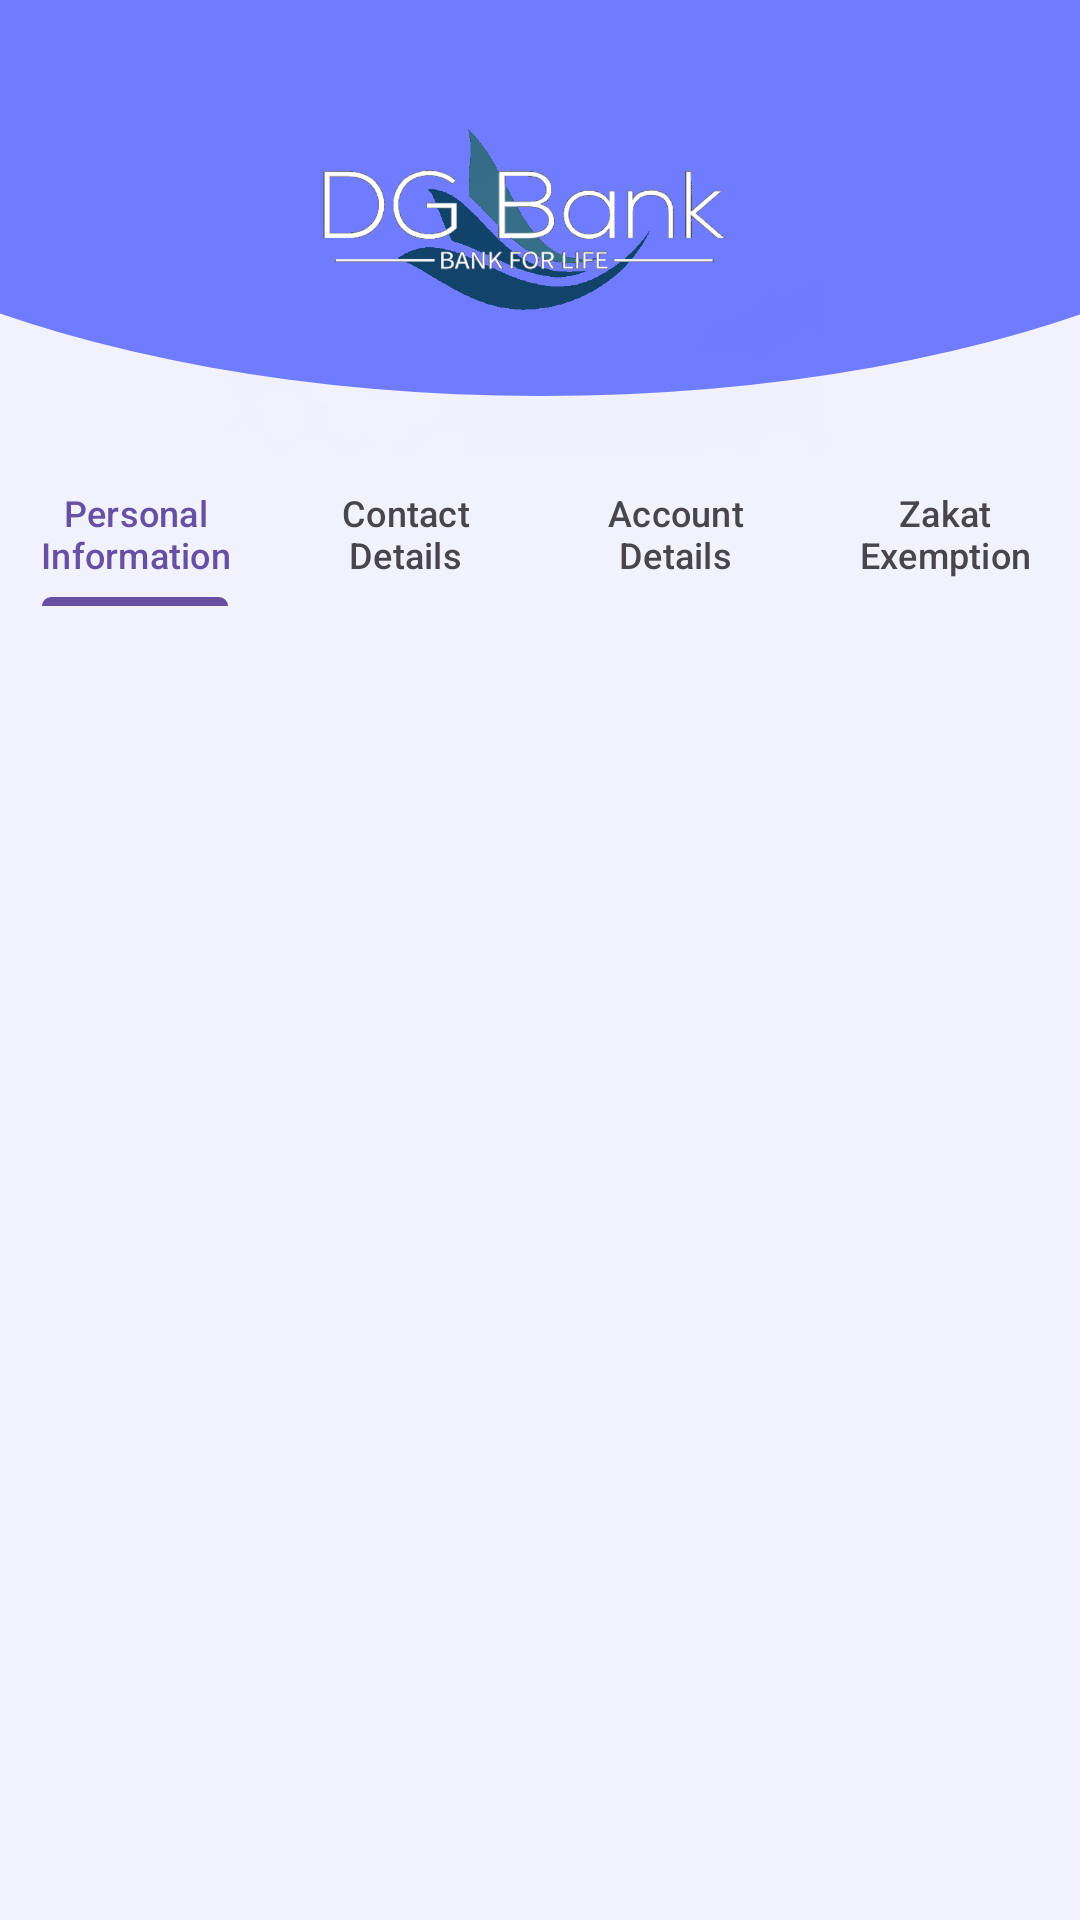

Android layout source for this screen:
<!-- AndroidManifest.xml: application theme Theme.DG_Bank -->
<!-- res/layout/activity_open_account.xml -->
<?xml version="1.0" encoding="utf-8"?>
<androidx.constraintlayout.widget.ConstraintLayout xmlns:android="http://schemas.android.com/apk/res/android"
    xmlns:app="http://schemas.android.com/apk/res-auto"
    xmlns:tools="http://schemas.android.com/tools"
    android:layout_width="match_parent"
    android:layout_height="match_parent"
    tools:context=".OpenAccount">

    <androidx.constraintlayout.widget.ConstraintLayout
        android:layout_width="match_parent"
        android:layout_height="match_parent"
        android:background="#F2F2FF"
        tools:context=".SignIn">

        <ImageView
            android:id="@+id/imageView5"
            android:layout_width="579sp"
            android:layout_height="252sp"
            android:translationY="-120sp"
            app:layout_constraintBottom_toBottomOf="parent"
            app:layout_constraintEnd_toEndOf="parent"
            app:layout_constraintHorizontal_bias="0.5"
            app:layout_constraintStart_toStartOf="parent"
            app:layout_constraintTop_toTopOf="parent"
            app:layout_constraintVertical_bias="0.0"
            app:srcCompat="@drawable/circle" />

        <ImageView
            android:id="@+id/imageView6"
            android:layout_width="201sp"
            android:layout_height="154sp"
            app:layout_constraintBottom_toBottomOf="@+id/imageView5"
            app:layout_constraintEnd_toEndOf="parent"
            app:layout_constraintHorizontal_bias="0.476"
            app:layout_constraintStart_toStartOf="parent"
            app:layout_constraintTop_toTopOf="parent"
            app:layout_constraintVertical_bias="0.0"
            app:srcCompat="@drawable/logo" />

        <com.google.android.material.tabs.TabLayout
            android:id="@+id/tabLayout"
            android:layout_width="wrap_content"
            android:layout_height="wrap_content"
            android:background="#00FFFFFF"
            app:layout_constraintBottom_toBottomOf="parent"
            app:layout_constraintEnd_toEndOf="parent"
            app:layout_constraintHorizontal_bias="0.5"
            app:layout_constraintStart_toStartOf="parent"
            app:layout_constraintTop_toBottomOf="@+id/imageView6"
            app:layout_constraintVertical_bias="0.0">

            <com.google.android.material.tabs.TabItem
                android:layout_width="wrap_content"
                android:layout_height="wrap_content"
                android:drawingCacheQuality="auto"
                android:text="Personal Information"
                android:visibility="visible" />

            <com.google.android.material.tabs.TabItem
                android:layout_width="wrap_content"
                android:layout_height="wrap_content"
                android:text="Contact Details"
                tools:layout_editor_absoluteX="144sp"
                tools:layout_editor_absoluteY="341sp" />

            <com.google.android.material.tabs.TabItem
                android:layout_width="wrap_content"
                android:layout_height="wrap_content"
                android:text="Account Details" />

            <com.google.android.material.tabs.TabItem
                android:id="@+id/tabItem"
                android:layout_width="wrap_content"
                android:layout_height="wrap_content"
                android:text="Zakat Exemption" />
        </com.google.android.material.tabs.TabLayout>

        <androidx.viewpager.widget.ViewPager
            android:id="@+id/view_pager"
            android:layout_width="match_parent"
            android:layout_height="575sp"
            android:padding="10sp"
            app:layout_constraintBottom_toBottomOf="parent"
            app:layout_constraintEnd_toEndOf="parent"
            app:layout_constraintHorizontal_bias="0.0"
            app:layout_constraintStart_toStartOf="parent"
            app:layout_constraintTop_toBottomOf="@+id/tabLayout"
            app:layout_constraintVertical_bias="1.0" />

        <ProgressBar
            android:id="@+id/pg_account_open"
            android:layout_width="100sp"
            android:layout_height="100sp"
            android:layout_centerInParent="true"
            android:elevation="10sp"
            android:visibility="invisible"
            app:layout_constraintBottom_toBottomOf="parent"
            app:layout_constraintEnd_toEndOf="parent"
            app:layout_constraintHorizontal_bias="0.498"
            app:layout_constraintStart_toStartOf="parent"
            app:layout_constraintTop_toTopOf="@+id/tabLayout"
            app:layout_constraintVertical_bias="0.372" />

    </androidx.constraintlayout.widget.ConstraintLayout>
</androidx.constraintlayout.widget.ConstraintLayout>
<!-- resources referenced by this layout -->
<resources>
  <!-- drawable circle (drawable) -->
  <?xml version="1.0" encoding="utf-8"?>
  <shape xmlns:android="http://schemas.android.com/apk/res/android"
      android:shape="oval">
  
      <solid
          android:color="#707cff"/>
  
  </shape>
  <!-- drawable logo: png bitmap (drawable, 101830 bytes) -->
  <style name="Theme.DG_Bank" parent="Base.Theme.DG_Bank" />
  <style name="Base.Theme.DG_Bank" parent="Theme.Material3.Light.NoActionBar">
          
          
      </style>
</resources>
